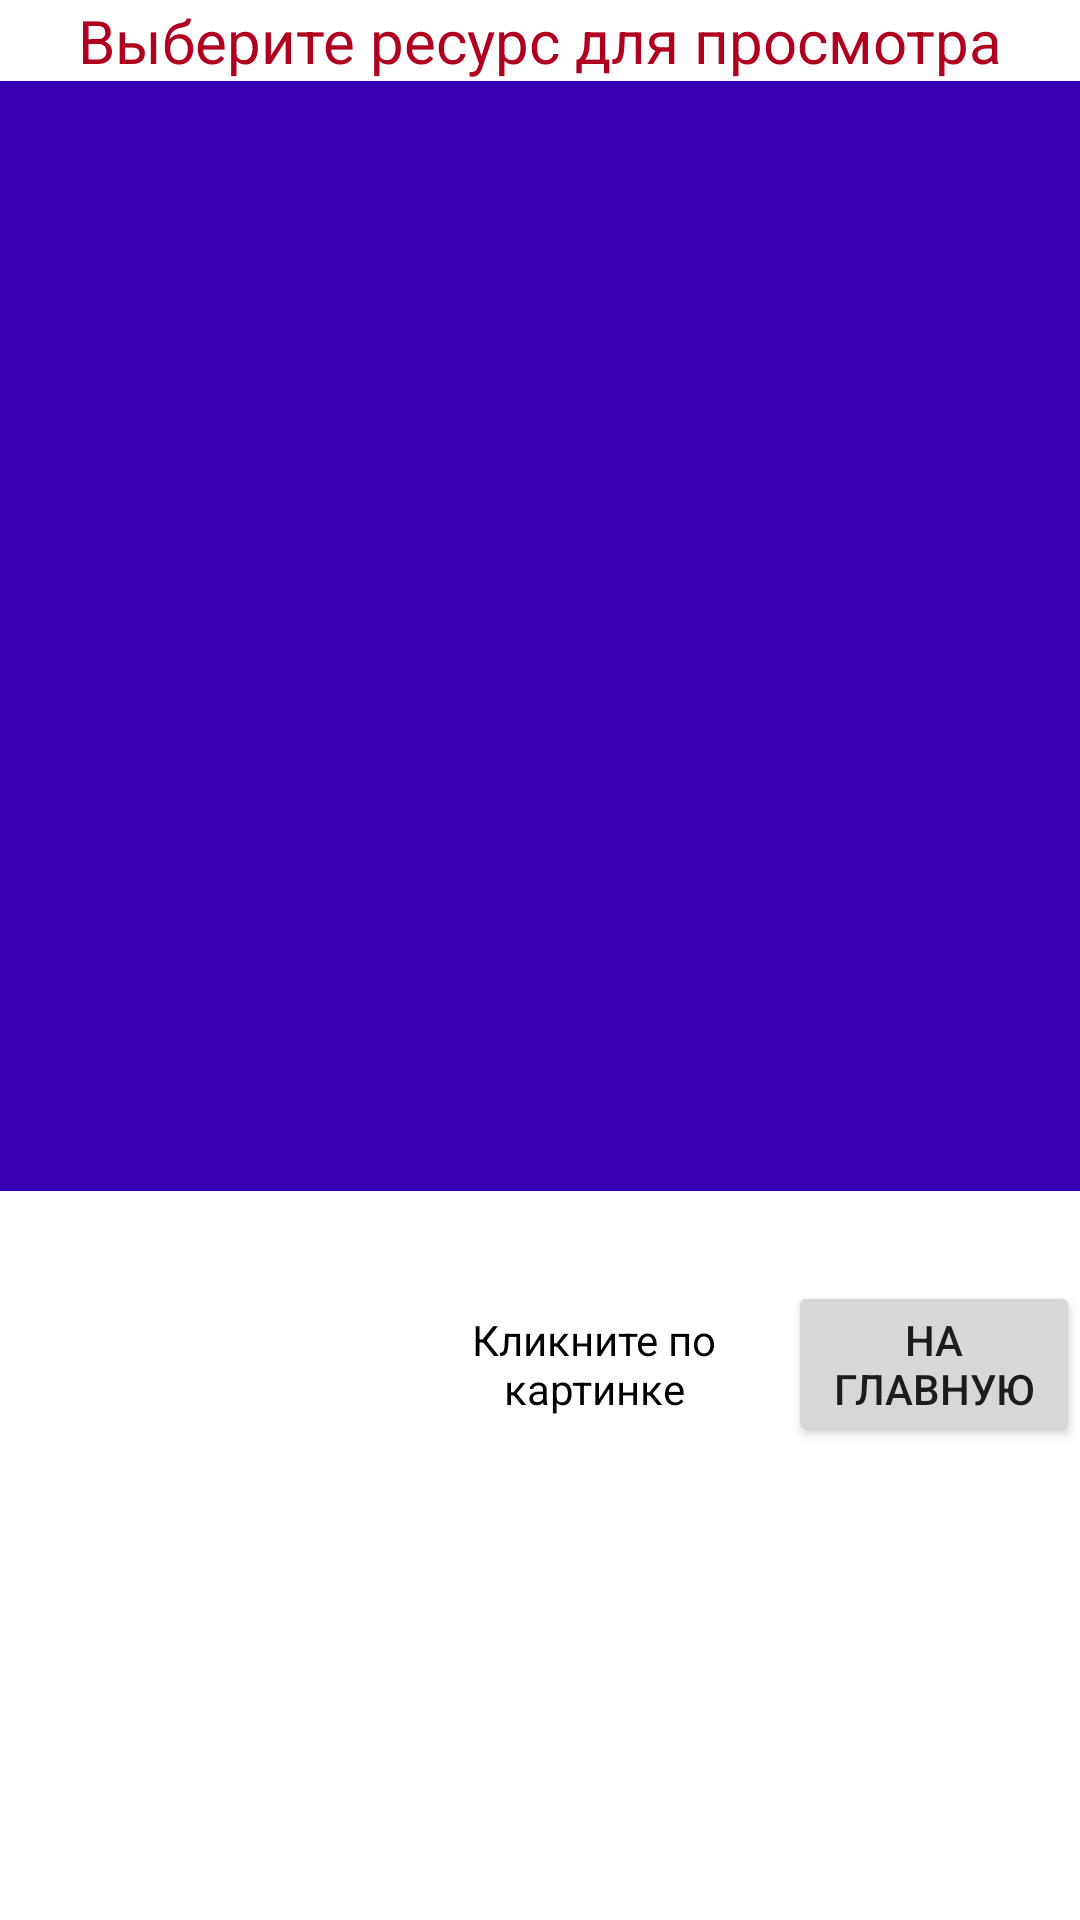

The Android layout XML behind this screen, and the referenced resources:
<!-- AndroidManifest.xml: application theme Theme.ControlPoint -->
<!-- res/layout/activity_list.xml -->
<?xml version="1.0" encoding="utf-8"?>
<androidx.constraintlayout.widget.ConstraintLayout xmlns:android="http://schemas.android.com/apk/res/android"
    xmlns:app="http://schemas.android.com/apk/res-auto"
    android:layout_width="match_parent"
    android:layout_height="match_parent"
    android:background="@color/white">

    <LinearLayout
        android:layout_width="match_parent"
        android:layout_height="match_parent"
        android:orientation="vertical">

        <TextView
            android:id="@+id/textView2"
            android:layout_width="match_parent"
            android:layout_height="wrap_content"
            android:gravity="center"
            android:text="Выберите ресурс для просмотра"
            android:textColor="@color/design_default_color_error"
            android:textSize="20sp" />

        <ScrollView
            android:layout_width="match_parent"
            android:layout_height="match_parent">

            <LinearLayout
                android:layout_width="match_parent"
                android:layout_height="wrap_content"
                android:orientation="vertical">

                <ListView
                    android:id="@+id/listView"
                    android:layout_width="match_parent"
                    android:layout_height="370dp"
                    android:background="@color/purple_700">

                </ListView>

                <LinearLayout
                    android:layout_width="match_parent"
                    android:layout_height="match_parent"
                    android:orientation="horizontal"
                    android:layout_marginTop="30dp">

                    <ImageView
                        android:id="@+id/iView"
                        android:layout_width="150dp"
                        android:layout_height="100dp"
                        android:layout_weight="1"
                        app:srcCompat="@mipmap/ic_launcher"
                        android:onClick="onClickImageList"/>

                    <TextView
                        android:id="@+id/textView3"
                        android:layout_width="wrap_content"
                        android:layout_height="wrap_content"
                        android:layout_weight="1"
                        android:text="Кликните по картинке"
                        android:textColor="@color/black"
                        android:gravity="center"/>

                    <Button
                        android:id="@+id/btnToMain"
                        android:layout_width="wrap_content"
                        android:layout_height="wrap_content"
                        android:layout_weight="1"
                        android:onClick="btnClickToMain"
                        android:text="На главную" />
                </LinearLayout>

            </LinearLayout>
        </ScrollView>
    </LinearLayout>
</androidx.constraintlayout.widget.ConstraintLayout>
<!-- resources referenced by this layout -->
<resources>
  <style name="Theme.ControlPoint" parent="Theme.MaterialComponents.DayNight.DarkActionBar">
          
          <item name="colorPrimary">@color/purple_500</item>
          <item name="colorPrimaryVariant">@color/purple_700</item>
          <item name="colorOnPrimary">@color/white</item>
          
          <item name="colorSecondary">@color/teal_200</item>
          <item name="colorSecondaryVariant">@color/teal_700</item>
          <item name="colorOnSecondary">@color/black</item>
          
          <item name="android:statusBarColor" tools:targetApi="l">?attr/colorPrimaryVariant</item>
          
      </style>
  <!-- not gathered from this repository: default colours our renderer supplied (Android Studio template values) -->
  <color name="purple_500">#FF6200EE</color>
  <color name="purple_700">#FF3700B3</color>
  <color name="teal_200">#FF03DAC5</color>
  <color name="teal_700">#FF018786</color>
  <color name="black">#FF000000</color>
  <color name="white">#FFFFFFFF</color>
</resources>
